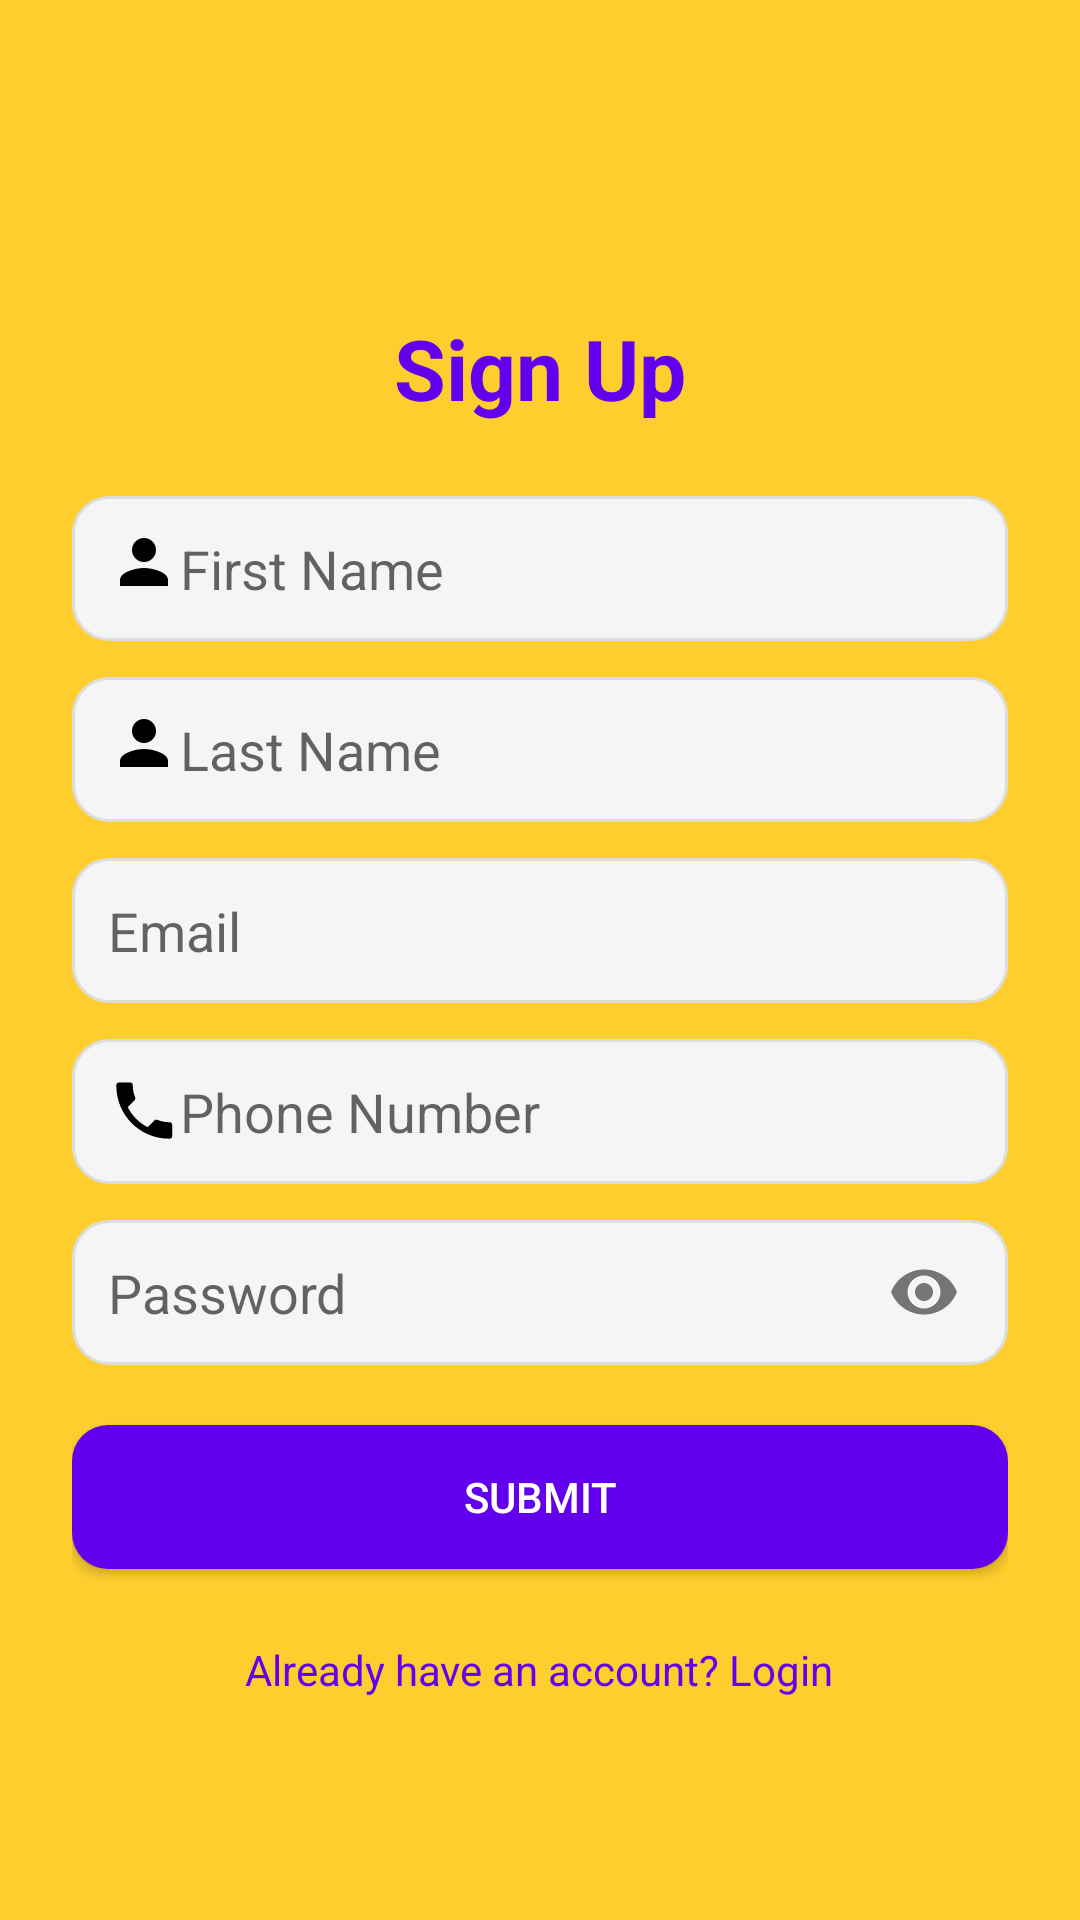

This screen was rendered from an Android layout file. Write that file and the resources it references.
<!-- AndroidManifest.xml: application theme Theme.Defecto -->
<!-- res/layout/activity_signup.xml -->
<?xml version="1.0" encoding="utf-8"?>
<ScrollView xmlns:android="http://schemas.android.com/apk/res/android"
    android:layout_width="match_parent"
    android:layout_height="match_parent"
    android:background="@color/bg_main"
    android:padding="24dp">

    <LinearLayout
        android:layout_width="match_parent"
        android:layout_height="wrap_content"
        android:layout_marginTop="80sp"
        android:orientation="vertical"
        android:gravity="center_horizontal">

        <TextView
            android:layout_width="wrap_content"
            android:layout_height="wrap_content"
            android:layout_marginBottom="24dp"
            android:text="Sign Up"
            android:textColor="#6200EE"
            android:textSize="28sp"
            android:textStyle="bold" />

        <EditText
            android:id="@+id/firstName"
            android:layout_width="match_parent"
            android:layout_height="wrap_content"
            android:hint="First Name"
            android:drawableStart="@drawable/ic_person"
            android:background="@drawable/edit_text_background"
            android:padding="12dp"
            android:inputType="textPersonName"
            android:layout_marginBottom="12dp" />

        <EditText
            android:id="@+id/lastName"
            android:layout_width="match_parent"
            android:layout_height="wrap_content"
            android:hint="Last Name"
            android:drawableStart="@drawable/ic_person"
            android:background="@drawable/edit_text_background"
            android:padding="12dp"
            android:inputType="textPersonName"
            android:layout_marginBottom="12dp" />

        <EditText
            android:id="@+id/email"
            android:layout_width="match_parent"
            android:layout_height="wrap_content"
            android:hint="Email"
            android:drawableStart="@drawable/ic_email"
            android:background="@drawable/edit_text_background"
            android:padding="12dp"
            android:inputType="textEmailAddress"
            android:layout_marginBottom="12dp" />

        <EditText
            android:id="@+id/phone"
            android:layout_width="match_parent"
            android:layout_height="wrap_content"
            android:hint="Phone Number"
            android:drawableStart="@drawable/ic_phone"
            android:background="@drawable/edit_text_background"
            android:padding="12dp"
            android:inputType="phone"
            android:layout_marginBottom="12dp" />

        
        <LinearLayout
            android:layout_width="match_parent"
            android:layout_height="wrap_content"
            android:orientation="horizontal"
            android:gravity="center_vertical"
            android:layout_marginBottom="12dp"
            android:visibility="gone"
            android:id="@+id/otpLayout">

            <EditText
                android:id="@+id/otp"
                android:layout_width="0dp"
                android:layout_weight="1"
                android:layout_height="wrap_content"
                android:hint="Enter OTP"
                android:background="@drawable/edit_text_background"
                android:padding="12dp"
                android:inputType="number" />

            <Button
                android:id="@+id/sendOtpBtn"
                android:layout_width="wrap_content"
                android:layout_height="wrap_content"
                android:text="Send OTP"
                android:textColor="#FFFFFF"
                android:layout_marginStart="8dp"
                android:backgroundTint="#03DAC5"
                android:padding="12dp" />
        </LinearLayout>


        <FrameLayout
            android:layout_width="match_parent"
            android:layout_height="wrap_content"
            android:layout_marginBottom="20dp">

            <EditText
                android:id="@+id/password"
                android:layout_width="match_parent"
                android:layout_height="wrap_content"
                android:background="@drawable/edit_text_background"
                android:hint="Password"
                android:inputType="textPassword"
                android:padding="12dp"
                android:layout_gravity="center_vertical" />

            <ImageView
                android:id="@+id/eyeIcon"
                android:layout_width="24dp"
                android:layout_height="24dp"
                android:layout_gravity="end|center_vertical"
                android:layout_marginEnd="16dp"
                android:src="@drawable/ic_eye_show"
                android:contentDescription="Toggle Password Visibility" />
        </FrameLayout>

        <Button
            android:id="@+id/submitBtn"
            android:layout_width="match_parent"
            android:layout_height="wrap_content"
            android:text="Submit"
            android:textColor="#FFFFFF"
            android:background="@drawable/rounded_button"
            android:padding="12dp" />

        
        <ProgressBar
            android:id="@+id/progressBar"
            android:layout_width="wrap_content"
            android:layout_height="wrap_content"
            android:visibility="gone"
            android:layout_marginTop="16dp"
            android:indeterminate="true" />

        <TextView
            android:id="@+id/loginRedirect"
            android:layout_width="wrap_content"
            android:layout_height="wrap_content"
            android:text="Already have an account? Login"
            android:textColor="#6200EE"
            android:textSize="14sp"
            android:layout_marginTop="24dp"
            android:layout_gravity="center_horizontal"
            android:textAlignment="center" />
    </LinearLayout>

</ScrollView>
<!-- resources referenced by this layout -->
<resources>
  <color name="bg_main">#fece2f</color>
  <!-- drawable edit_text_background (drawable) -->
  <?xml version="1.0" encoding="utf-8"?>
  <shape xmlns:android="http://schemas.android.com/apk/res/android"
      android:shape="rectangle">
  
      <solid android:color="#F5F5F5" />
      <corners android:radius="12dp" />
      <stroke android:width="1dp" android:color="#DDDDDD" />
  </shape>
  <!-- drawable ic_eye_show (drawable) -->
  <vector xmlns:android="http://schemas.android.com/apk/res/android"
      android:width="24dp" android:height="24dp" android:viewportWidth="24"
      android:viewportHeight="24">
      <path android:fillColor="#757575"
          android:pathData="M12,4.5C7,4.5 2.73,7.61 1,12c1.73,4.39 6,7.5 11,7.5s9.27,-3.11 11,-7.5c-1.73,-4.39 -6,-7.5 -11,-7.5zm0,13c-3.03,0 -5.5,-2.47 -5.5,-5.5s2.47,-5.5 5.5,-5.5 5.5,2.47 5.5,5.5 -2.47,5.5 -5.5,5.5zM12,9c-1.66,0 -3,1.34 -3,3s1.34,3 3,3 3,-1.34 3,-3 -1.34,-3 -3,-3z"/>
  </vector>
  <!-- drawable ic_person (drawable) -->
  <vector xmlns:android="http://schemas.android.com/apk/res/android"
      android:width="24dp"
      android:height="24dp"
      android:viewportWidth="24"
      android:viewportHeight="24">
      <path
          android:fillColor="#FF000000"
          android:pathData="M12,12c2.67,0 8,1.34 8,4v2H4v-2c0,-2.66 5.33,-4 8,-4zm0,-2a4,4 0 1,0 0,-8 4,4 0 0,0 0,8z"/>
  </vector>
  <!-- drawable ic_phone (drawable) -->
  <vector xmlns:android="http://schemas.android.com/apk/res/android"
      android:width="24dp"
      android:height="24dp"
      android:viewportWidth="24"
      android:viewportHeight="24">
      <path
          android:fillColor="#FF000000"
          android:pathData="M6.62,10.79C8.06,13.62 10.38,15.94 13.21,17.38l2.2,-2.2a1,1 0 0,1 1.11,-0.21c1.21,0.49 2.53,0.76 3.88,0.76a1,1 0 0,1 1,1v3.5a1,1 0 0,1 -1,1C10.61,21.23 2.77,13.39 2.77,3.5a1,1 0 0,1 1,-1h3.5a1,1 0 0,1 1,1c0,1.35 0.27,2.67 0.76,3.88a1,1 0 0,1 -0.21,1.11l-2.2,2.2z"/>
  </vector>
  <!-- drawable rounded_button (drawable) -->
  <shape xmlns:android="http://schemas.android.com/apk/res/android"
      android:shape="rectangle">
      <solid android:color="#6200EE" />
      <corners android:radius="12dp" />
  </shape>
  <style name="Theme.Defecto" parent="Theme.MaterialComponents.DayNight.NoActionBar">
          
          <item name="colorPrimary">@color/purple_500</item>
          <item name="colorPrimaryVariant">@color/purple_700</item>
          <item name="colorOnPrimary">@color/white</item>
          
          <item name="colorSecondary">@color/teal_200</item>
          <item name="colorSecondaryVariant">@color/teal_700</item>
          <item name="colorOnSecondary">@color/black</item>
          
          <item name="android:statusBarColor">?attr/colorPrimaryVariant</item>
          
      </style>
  <color name="purple_500">#FF6200EE</color>
  <color name="purple_700">#FF3700B3</color>
  <color name="white">#FFFFFFFF</color>
  <color name="teal_200">#FF03DAC5</color>
  <color name="teal_700">#FF018786</color>
  <color name="black">#FF000000</color>
</resources>
